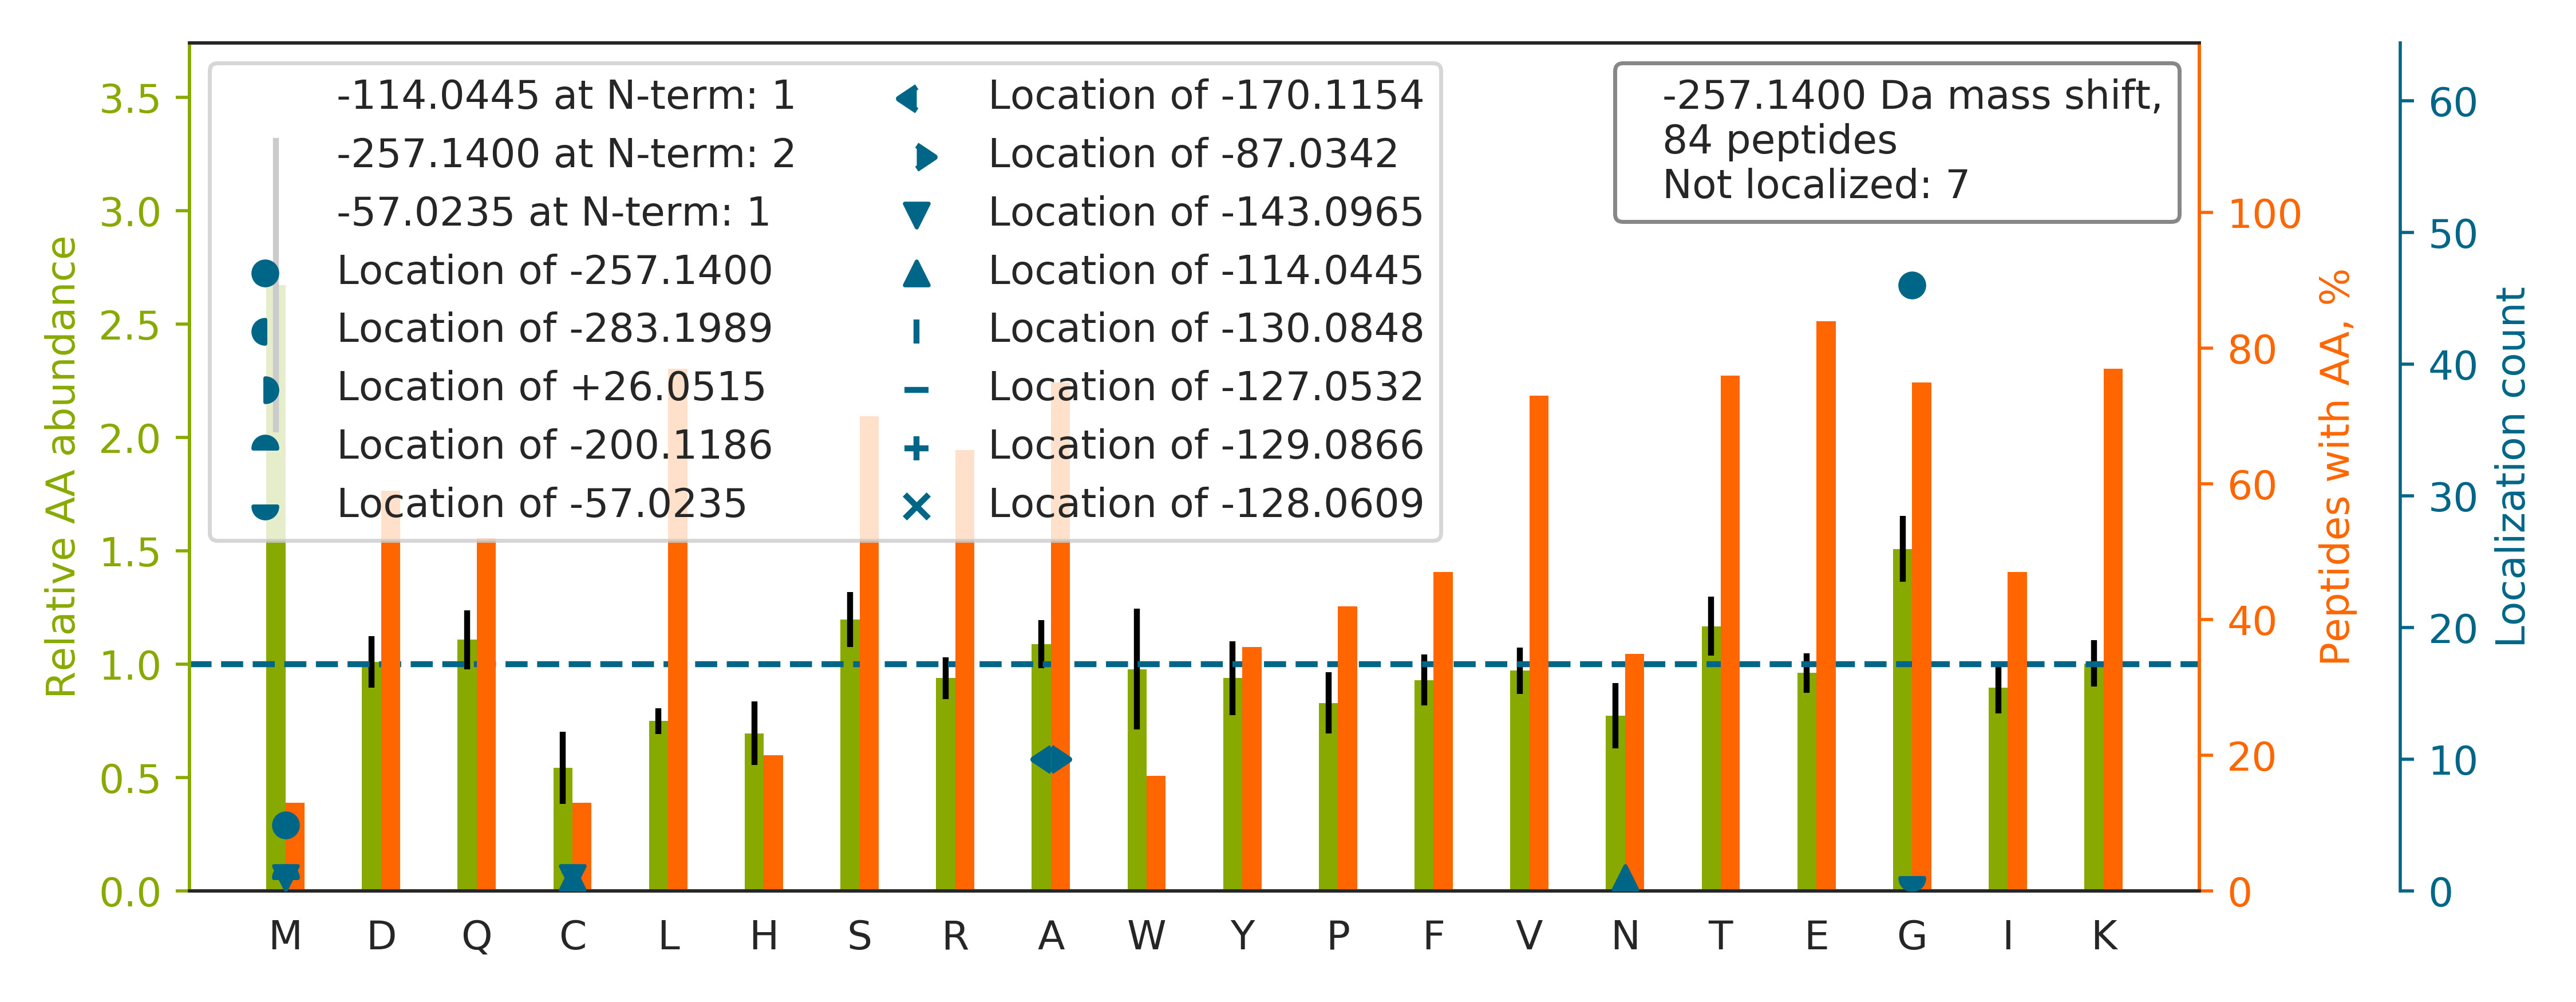

The table this chart was drawn from, first rows:
top isoform	localization score	spectrum
EG[-257]KVASLIGVEGGHSIDSSLGVLR	1	67CPTAC_COprospective_W_VU_20160324_16CO…
KEG[-257]TGSTATSSSSTAGAAGK	0.9883	49CPTAC_COprospective_W_VU_20151222_11CO…
SLGSVQA[-87]PSYGA[-170]RPVSSAASVYAGAGGSG…	0.9776	61CPTAC_COprospective_W_VU_20160707_11CO…
TGRYM[-257]IGVTYGGDDIPLSPYR	0.6717	87CPTAC_COprospective_W_VU_20160701_09CO…
TGRVMLGETNPADSKPGTIR		66CPTAC_COprospective_W_VU_20160323_11CO…
EKVAG[-257]IESHSELQISR	1.0	52CPTAC_COprospective_W_VU_20160223_11CO…
KDDPVTNLNNAFEVAEK		50CPTAC_COprospective_W_VU_20151222_05CO…
TGRVG[-257]NLGLATSFFNER	0.8769	48CPTAC_COprospective_W_VU_20151209_15CO…
TRLIG[-257]PNCPGVINPGECK	1	53CPTAC_COprospective_W_VU_20160226_11CO…
GEKSG[-257]IEILSLYDAENLGK	0.8034	49CPTAC_COprospective_W_VU_20151222_11CO…
TRLINQVLELQHTLEDLSAR		75CPTAC_COprospective_W_VU_20160502_11CO…
EKG[-257]EFTNLQGVSAASSGR	1	44CPTAC_COprospective_W_VU_20151202_20CO…
EKISALEQVDDWSNK		87CPTAC_COprospective_W_VU_20160701_09CO…
EG[-257]KIFDDVSSGVSQLASK	1	54CPTAC_COprospective_W_VU_20160226_01CO…
KGVNLPGAA[-170]VDLPA[-87]VSEK	0.9207	46CPTAC_COprospective_W_VU_20151209_09CO…
KM[-257]QQNIQELEEQLEEEESAR	0.9271	62CPTAC_COprospective_W_VU_20160311_05CO…
KEAG[-257]IPEFYDYDVALIK	1	45CPTAC_COprospective_W_VU_20151202_05CO…
EKWESLNAVTSNWQK		47CPTAC_COprospective_W_VU_20151209_21CO…
RTFG[-257]GAPGFPLGSPLSSPVFPR	0.8357	12CPTAC_COprospective_W_VU_20151016_05CO…
TRASTIFSTG[-257]TESAFQVTQIR	0.977	30CPTAC_COprospective_W_VU_20150810_20CO…
EG[-257]KQVGSGVTTDQVQAEAK	0.772	75CPTAC_COprospective_W_VU_20160502_11CO…
EKLTAASVGVQGSGWGWLGFNK		57CPTAC_COprospective_W_VU_20160317_15CO…
M[-257]KSSSSVTTSETQPCTPSSSDYSDLQR	0.7065	63CPTAC_COprospective_W_VU_20160316_11CO…
DTRG[-257]EVQTVTFDTEEVK	1.0	62CPTAC_COprospective_W_VU_20160311_05CO…
TGRG[-257]MGGLFSVGETTAK	0.6759	13CPTAC_COprospective_W_VU_20151030_06CO…
DAKTAASGIPYHSEVPVSLK		26CPTAC_COprospective_W_VU_20150810_05CO…
TG[-257]RVLYTCFQSIQAQK	1.0	03CPTAC_COprospective_W_VU_20150624_05CO…
G[-257]TRESAFVYALSAAAISHAIAR	0.9998	35CPTAC_COprospective_W_VU_20150901_16CO…
TG[-257]RVGNLGLATSFFNEK	0.1982	27CPTAC_COprospective_W_VU_20150810_22CO…
VSKNVDG[-257]FSPKPVTLLASLFK	1.0	27CPTAC_COprospective_W_VU_20150810_22CO…
EGFGHLSPTGTTEFWLG[-257]NEK	1	88CPTAC_COprospective_W_VU_20160705_11CO…
LQETSNWLLSQQQADG[-257]SFQDPCPVLDR	1.0	53CPTAC_COprospective_W_VU_20160226_11CO…
EKG[-257]DWSQFTLWQQGR	1	37CPTAC_COprospective_W_VU_20150904_16CO…
GTGRG[-257]GGGGGGGGAPR	0.8656	03CPTAC_COprospective_W_VU_20150624_05CO…
DAKLYEIG[-257]AGTSEVR	0.9192	17CPTAC_COprospective_W_VU_20150807_09CO…
IQEIIEQLDVTTSEYEKEK		71CPTAC_COprospective_W_VU_20160414_14CO…
GHRGFSG[-257]LQGPPGPPGSPGEQGPSGASGPAGPR	0.004158	98CPTAC_COprospective_W_VU_20160804_11CO…
TG[-257]RVYNVTQHAVGIVVNK	1	01CPTAC_COprospective_W_VU_20150901_01CO…
WKC[-114]DPVDQC[-143]QDSETGTFYQIGDSWEK	0.7511	89CPTAC_COprospective_W_VU_20160707_11CO…
WKQLSNPQQEVQNIFK		19CPTAC_COprospective_W_VU_20151112_14CO…
TRLQQELDDLLVDLDHQR		53CPTAC_COprospective_W_VU_20160226_11CO…
EKWVPEITHHCPK		93CPTAC_COprospective_W_VU_20160729_11CO…
DAKIYQIYEG[-257]TSQIQR	1.0	73CPTAC_COprospective_W_VU_20160422_11CO…
TG[-257]VAVNKPAEFTVDAK	1	51CPTAC_COprospective_W_VU_20160215_16CO…
SG[-257]IPIVTSPYQIHFTK	1.0	85CPTAC_COprospective_W_VU_20160630_11CO…
TG[-257]RNIIVFYGSQTGTAEEFANR	0.9968	46CPTAC_COprospective_W_VU_20151209_09CO…
NEKG[-257]LLTYTSWEDALSR	1.0	52CPTAC_COprospective_W_VU_20160223_11CO…
EKIVAPISDSPKPPPQR		46CPTAC_COprospective_W_VU_20151209_09CO…
WKLLPAAGPAGGEPYR		75CPTAC_COprospective_W_VU_20160502_11CO…
TRIIDVVYNASNNELVR		27CPTAC_COprospective_W_VU_20150810_22CO…
TSKDTSA[-170]SA[-87]VAVGLK	0.8993	40CPTAC_COprospective_W_VU_20150909_05CO…
EKQPVTG[-257]TEGAFYR	0.9597	48CPTAC_COprospective_W_VU_20151209_15CO…
TG[-257]RFEEAAGAAPCR	1	59CPTAC_COprospective_W_VU_20160308_13CO…
VRAWG[-257]PGLETGQVGK	0.983	04CPTAC_COprospective_W_VU_20150915_05CO…
G[-57]SRNM[-200]PGLSAATLASLGGTSSR	0.7872	42CPTAC_COprospective_W_VU_20151124_05CO…
EKEAEDG[-257]IIAYDDCGVK	0.9981	59CPTAC_COprospective_W_VU_20160308_13CO…
EKNVPLPVIAELPPK		41CPTAC_COprospective_W_VU_20151124_21CO…
EKLSQG[-257]VTLVVDR	1.0	11CPTAC_COprospective_W_VU_20151002_05CO…
QTKM[-257]EYEWKPDEQGLQQILQLLK	0.9892	76CPTAC_COprospective_W_VU_20160502_11CO…
EKVSTA[-170]VLSITA[-87]K	0.6402	17CPTAC_COprospective_W_VU_20150807_09CO…
... 24 more rows
